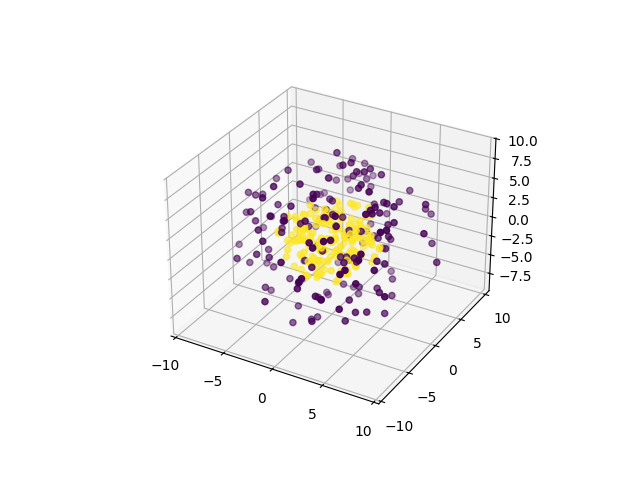

The data file committed next to this chart (first rows):
0, 1, 2, 3, 4, class
5.075, -1.307, -7.207, 2.497, 3.784, 0
-2.477, 6.524, -2.451, -1.774, -5.491, 0
4.012, 2.706, -0.2033, 7.447, 2.226, 0
-0.1648, 5.409, -0.9403, 0.9429, -8.256, 0
4.866, 7.067, -3.721, 3.406, 0.6517, 0
4.874, -3.851, 1.189, -6.007, 3.759, 0
4.17, -2.511, -6.712, -5.16, -1.689, 0
5.662, -5.369, -5.306, -2.121, -1.944, 0
-2.756, -4.494, 5.688, -5.033, 3.387, 0
-3.568, -3.907, -2.487, 7.24, 2.558, 0
-5.847, -7.778, 1.365, 0.6633, 0.6585, 0
7.025, -1.023, -0.43, -3.918, 4.568, 0
0.414, 5.161, -4.011, 4.587, 4.86, 0
-3.465, -0.492, -4.792, 6.929, 0.1047, 0
-4.127, 4.587, 2.97, -5.461, 4.38, 0
6.443, 4.102, 4.41, 1.729, -2.681, 0
-5.471, 4.968, 5.782, -2.328, 0.808, 0
-2.077, -3.354, 5.351, -3.283, -5.23, 0
1.055, -3.388, -8.269, -0.5857, 3.443, 0
2.972, -7.208, 4.279, 2.98, -0.3136, 0
7.035, -3.369, -4.988, -0.9137, 3.221, 0
-3.777, -2.294, 0.2449, -3.028, -8.071, 0
-4.07, -1.311, 4.881, -1.11, 6.458, 0
-3.673, -4.621, 4.601, 2.835, -5.288, 0
-2.824, -4.595, -7.232, -1.033, 3.734, 0
-4.555, -1.398, -7.538, 0.6383, 2.732, 0
-1.653, 6.077, 2.038, -6.454, -2.364, 0
-3.666, -0.0403, 7.494, 4.749, -0.7752, 0
-5.341, -4.748, -3.785, 4.37, -1.573, 0
-4.144, -0.818, -8.309, -0.9431, 1.084, 0
4.394, 4.572, -4.594, -5.254, -0.3075, 0
8.084, 1.399, -3.48, -2.403, 3.128, 0
-5.908, 3.956, 4.071, 1.978, 4.935, 0
-3.718, 4.238, 1.835, -6.53, 3.686, 0
-5.972, 4.582, 0.3188, -3.054, -5.436, 0
-1.471, -1.62, -1.47, -4.433, -8.541, 0
-3.189, 2.283, 8.49, 1.135, 3.095, 0
-0.8553, 1.519, 0.7381, -4.539, 8.168, 0
-1.614, -2.447, 4.259, -1.069, 8.139, 0
5.465, -1.651, -0.7007, -7.552, 1.594, 0
0.4904, -1.002, -5.269, 3.99, -7.355, 0
-4.812, -6.054, 2.91, -0.2399, -4.963, 0
7.039, -6.299, -2.124, -0.4625, 1.181, 0
-0.215, -9.291, -0.2505, -0.9666, 3.271, 0
2.381, 5.345, -0.7893, 0.4157, -7.537, 0
-0.04971, -2.398, -4.637, 5.264, -5.858, 0
-3.751, 5.996, -6.076, -0.3241, 0.9521, 0
-3.316, 3.451, -6.549, -3.009, 3.025, 0
-5.736, -6.825, 2.015, -2.03, -0.2379, 0
-2.278, 2.782, 4.929, -2.847, 6.665, 0
-6.887, -0.5415, -1.841, -5.035, 4.806, 0
0.7816, -5.004, -7.768, 1.025, -1.933, 0
-1.553, 0.722, -2.294, 9.018, 2.3, 0
1.64, 0.7502, -1.196, 2.953, 8.814, 0
-2.715, 1.594, 1.751, -8.285, 0.9561, 0
-3.952, 1.623, 2.7, -4.18, 6.454, 0
-1.965, 4.129, -4.054, -3.118, 7.143, 0
1.184, 8.28, 1.786, 4.464, 2.42, 0
-2.346, 0.02055, 7.803, -4.591, -1.415, 0
-6.759, 2.403, 3.902, -3.816, -3.884, 0
... 290 more rows
